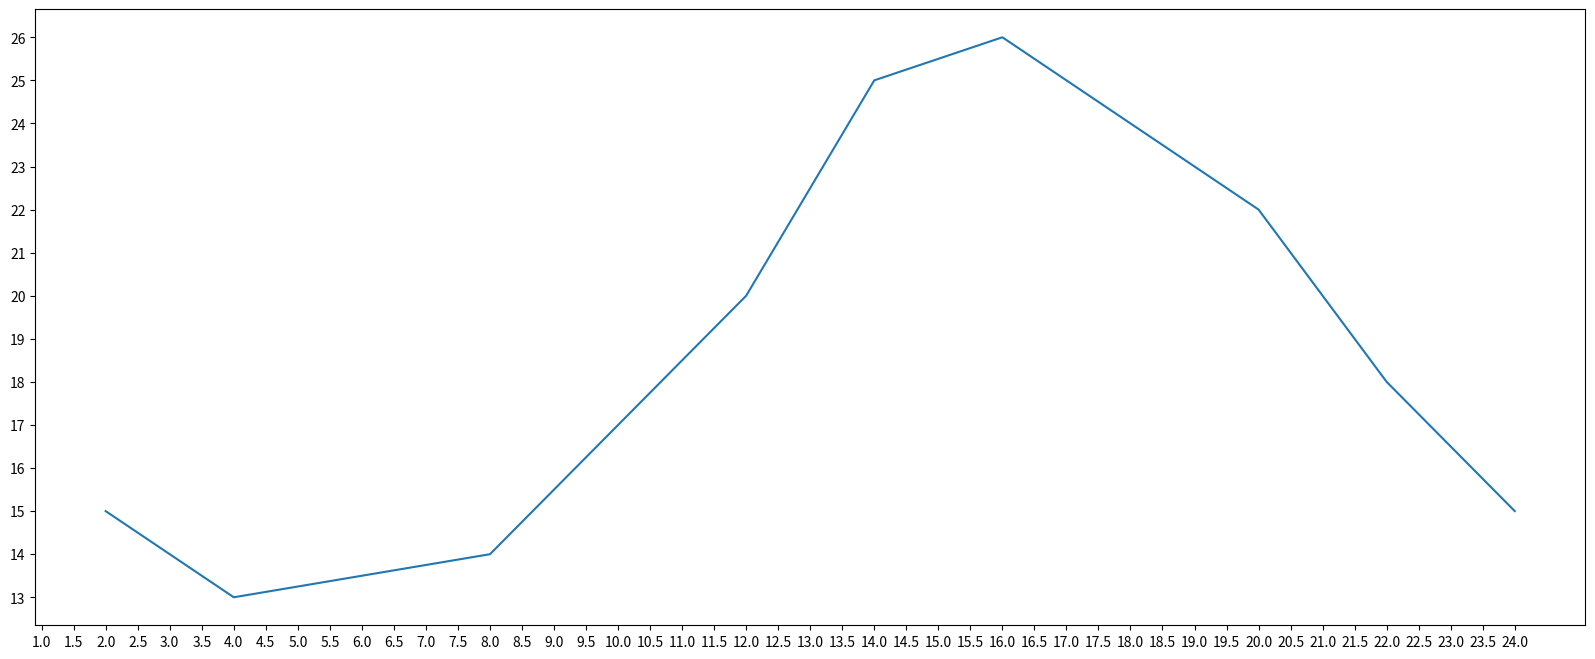

This chart was generated by the following Python code:
#!/usr/bin/env python
# -*- coding:utf-8 -*-
__author__ = 'wsc'

from matplotlib import pyplot as plt
import numpy as np

# 大小 清晰度
fig = plt.figure(figsize=(20, 8), dpi=80)

x = np.array([2, 4, 8, 10, 12, 14, 16, 18, 20, 22, 24])
y = np.array([15, 13, 14, 17, 20, 25, 26, 24, 22, 18, 15])

# x = np.array([0.46,0.59,0.68,0.99,0.39,0.31,1.09,
#               0.77,0.72,0.49,0.55,0.62,0.58,0.88,0.78])
# y = np.array([0.315,0.383,0.452,0.650,0.279,0.215,0.727,0.512,
#               0.478,0.335,0.365,0.424,0.390,0.585,0.511])


# 设置x轴刻度
_xtick_labels = [i / 2 for i in range(2, 49)]
plt.xticks(_xtick_labels)
plt.yticks(range(min(y), max(y) + 1, 1))

plt.plot(x, y)
# plt.savefig("./sig_size.png")
plt.show()
